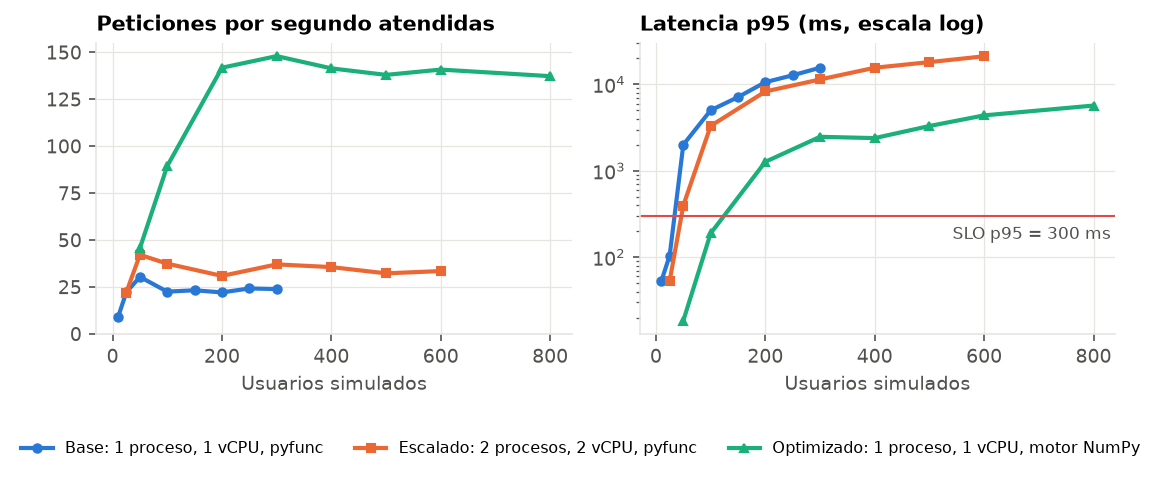

The data file committed next to this chart (first rows):
corrida, usuarios, inicio, segundos, peticiones, rps, rps_predict, inferencias_por_s, p50_ms, p95_ms, p99_ms, predict_p50_ms, predict_p95_ms, predict_p99_ms, errores_pct, cpu_api_pct, mem_api_mib
base, 10, 1795195716, 35.0, 312, 8.91, 7.83, 30.69, 18.9, 53.2, 118.3, 19.5, 53.6, 123.1, 0.0, 23.3, 212.2
base, 25, 1795195762, 33.0, 730, 22.12, 18.09, 102.9, 22.6, 104.0, 219.5, 24.2, 113.0, 219.9, 0.0, 44.6, 216.7
base, 50, 1795195806, 35.0, 1063, 30.37, 25.8, 151.5, 255.6, 2004, 2267, 297.5, 2030, 2269, 0.0, 89.0, 226.5
base, 100, 1795195852, 34.0, 765, 22.5, 18.0, 162.1, 3499, 5019, 6165, 3616, 5000, 6210, 0.131, 92.9, 231.9
base, 150, 1795195897, 33.0, 767, 23.24, 18.88, 161.3, 5595, 7133, 8048, 5848, 7245, 8068, 0.0, 93.1, 236.9
base, 200, 1795195941, 34.0, 751, 22.09, 17.68, 182.4, 7460, 10628, 10923, 7966, 10671, 10937, 0.0, 93.3, 241.1
base, 250, 1795195986, 34.0, 823, 24.21, 19.09, 189.7, 9112, 12769, 13668, 9216, 12807, 13701, 0.0, 93.3, 245.8
base, 300, 1795196031, 35.0, 836, 23.89, 18.91, 190.3, 11242, 15609, 16425, 11259, 15638, 16452, 0.0, 93.0, 249.6
escalado, 25, 1795196127, 35.0, 771, 22.03, 18.43, 101.3, 20.2, 53.0, 91.8, 21.3, 53.6, 93.4, 0.0, 45.3, 453.8
escalado, 50, 1795196173, 34.0, 1432, 42.12, 35.41, 167.8, 36.3, 396.6, 652.2, 39.1, 417.1, 668.3, 0.0, 110.6, 478.4
escalado, 100, 1795196218, 33.0, 1235, 37.42, 30.76, 224.7, 1617, 3308, 3663, 1827, 3403, 3667, 0.0, 187.1, 485.7
escalado, 200, 1795196262, 35.0, 1081, 30.89, 25.54, 239.8, 5341, 8294, 9323, 5532, 8311, 9145, 0.0, 191.9, 497.8
escalado, 300, 1795196308, 34.0, 1259, 37.03, 29.68, 291.4, 7040, 11423, 12158, 7170, 11532, 12143, 0.0, 192.1, 507.2
escalado, 400, 1795196353, 34.0, 1210, 35.59, 28.88, 281.8, 10593, 15612, 17609, 10658, 15550, 17649, 0.0, 189.9, 517.3
escalado, 500, 1795196398, 34.0, 1097, 32.26, 25.91, 237.7, 13141, 18137, 20154, 13248, 18177, 20157, 0.0, 189.4, 525.0
escalado, 600, 1795196443, 34.0, 1138, 33.47, 27.21, 259.6, 15694, 21192, 24157, 15723, 20649, 24172, 0.0, 192.0, 532.3
optimizado, 50, 1795197567, 34.0, 1556, 45.76, 38.85, 183, 6.9, 18.4, 219.6, 6.9, 17.5, 236.2, 0.0, 29.6, 205.7
optimizado, 100, 1795197612, 34.0, 3042, 89.47, 75.32, 363.6, 11.9, 188.8, 354.7, 11.9, 193.3, 358.7, 0.0, 61.9, 215.2
optimizado, 200, 1795197657, 34.0, 4822, 141.8, 118.5, 615.6, 172.6, 1271, 1628, 178.1, 1321, 1634, 0.0, 94.6, 226.4
optimizado, 300, 1795197702, 34.0, 5032, 148.0, 121.9, 798.4, 766.1, 2476, 2701, 781.7, 2495, 2704, 0.0, 95.6, 236.0
optimizado, 400, 1795197747, 34.0, 4810, 141.5, 115.4, 868.4, 1620, 2392, 2475, 1645, 2402, 2480, 0.0, 96.4, 240.8
optimizado, 500, 1795197792, 34.0, 4692, 138.0, 112.5, 950.7, 2648, 3302, 3457, 2680, 3309, 3467, 0.021, 97.1, 250.4
optimizado, 600, 1795197837, 34.0, 4788, 140.8, 115.5, 1045, 2972, 4384, 4610, 3007, 4388, 4624, 0.0, 96.9, 256.8
optimizado, 800, 1795197882, 34.0, 4669, 137.3, 111.1, 1049, 4879, 5695, 5868, 4938, 5716, 5868, 0.0, 96.8, 275.6
